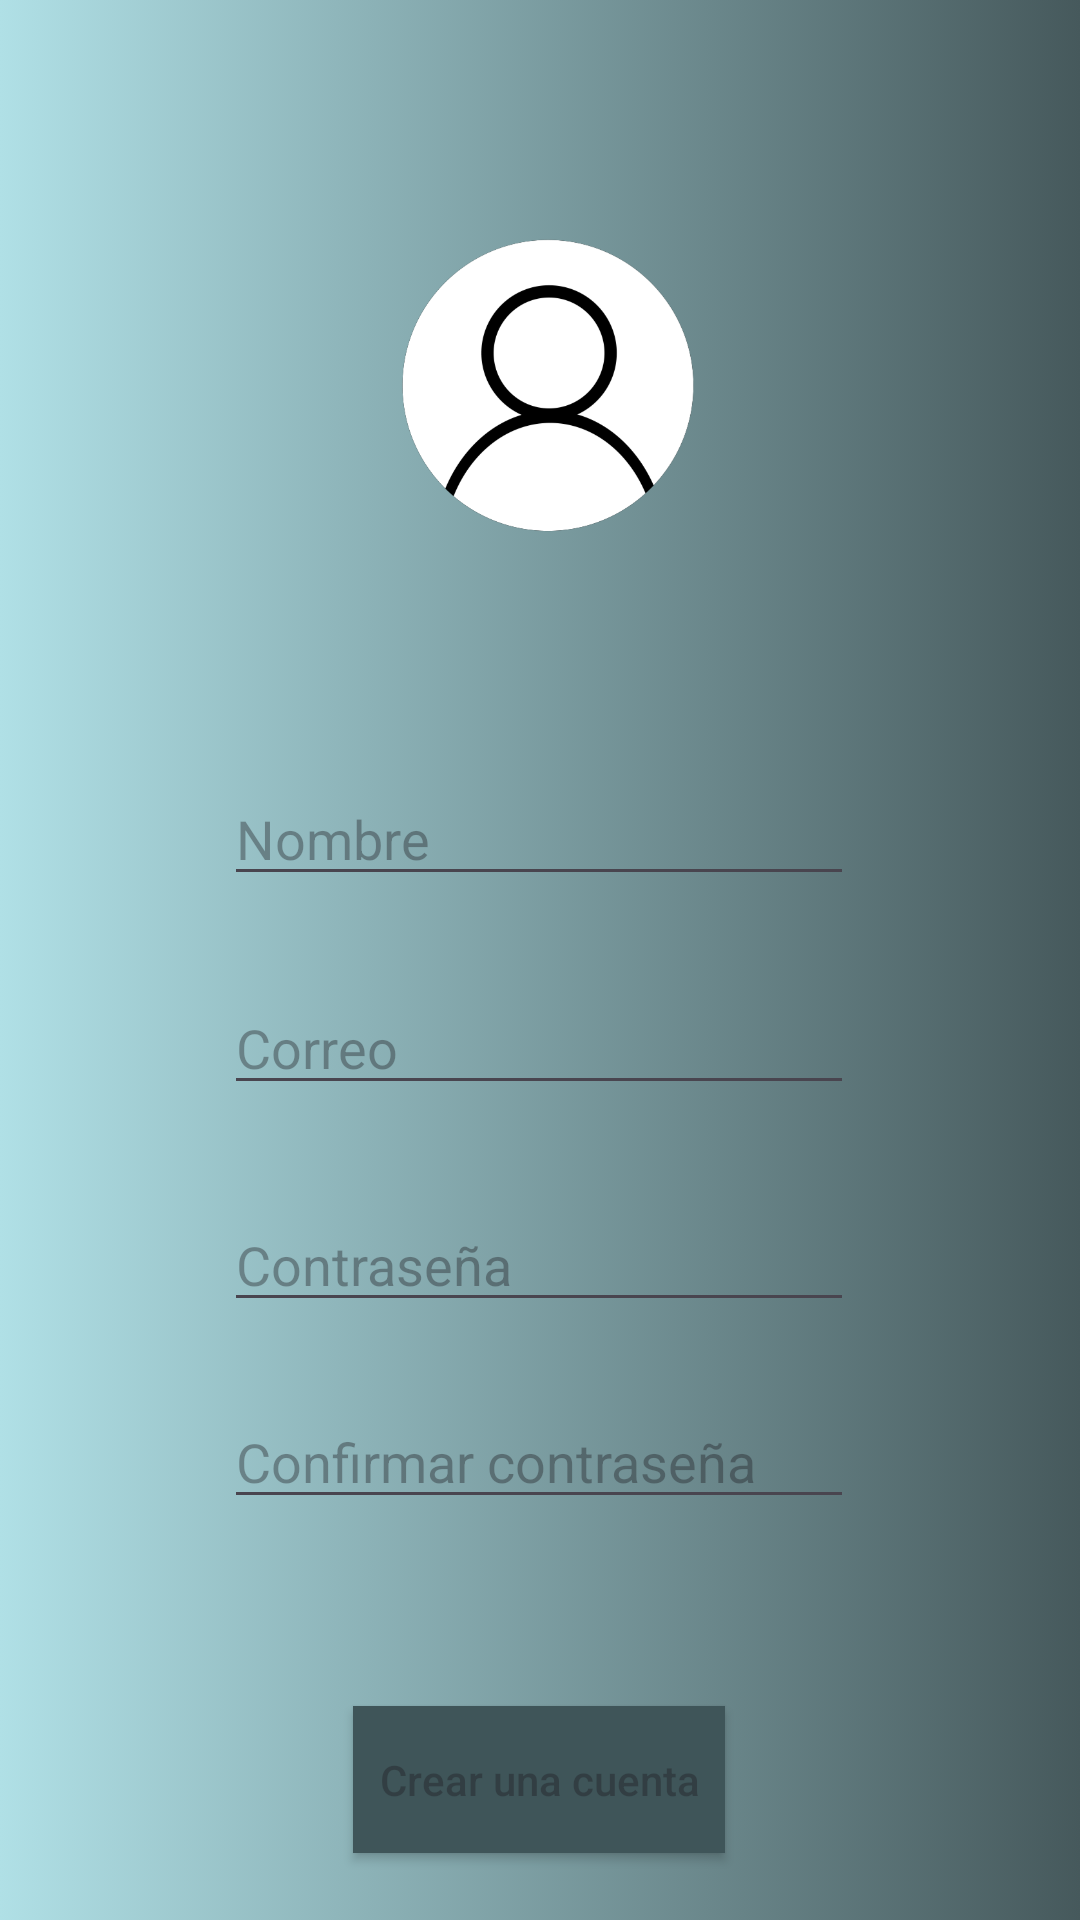

Produce the Android XML layout that renders to this screen, including the resource entries it uses.
<!-- AndroidManifest.xml: application theme Theme.Myapploggi -->
<!-- res/layout/activity_crear_cuenta.xml -->
<?xml version="1.0" encoding="utf-8"?>
<androidx.constraintlayout.widget.ConstraintLayout xmlns:android="http://schemas.android.com/apk/res/android"
    xmlns:app="http://schemas.android.com/apk/res-auto"
    xmlns:tools="http://schemas.android.com/tools"
    android:layout_width="match_parent"
    android:layout_height="match_parent"
    tools:context=".CrearCuenta"
    android:background="@drawable/fondodegradado"
    >

    <EditText
        android:id="@+id/editTextText"
        android:layout_width="wrap_content"
        android:layout_height="wrap_content"
        android:ems="10"
        android:hint="Nombre"
        android:inputType="text"
        app:layout_constraintBottom_toBottomOf="parent"
        app:layout_constraintEnd_toEndOf="parent"
        app:layout_constraintHorizontal_bias="0.497"
        app:layout_constraintStart_toStartOf="parent"
        app:layout_constraintTop_toTopOf="parent"
        app:layout_constraintVertical_bias="0.43" />

    <EditText
        android:id="@+id/editTextTextPassword"
        android:layout_width="wrap_content"
        android:layout_height="wrap_content"
        android:ems="10"
        android:hint="Contraseña"
        android:inputType="textPassword"
        app:layout_constraintBottom_toBottomOf="parent"
        app:layout_constraintEnd_toEndOf="parent"
        app:layout_constraintHorizontal_bias="0.497"
        app:layout_constraintStart_toStartOf="parent"
        app:layout_constraintTop_toBottomOf="@+id/editTextText"
        app:layout_constraintVertical_bias="0.335" />

    <EditText
        android:id="@+id/editTextTextPassword2"
        android:layout_width="wrap_content"
        android:layout_height="wrap_content"
        android:ems="10"
        android:hint="Confirmar contraseña"
        android:inputType="textPassword"
        app:layout_constraintBottom_toBottomOf="parent"
        app:layout_constraintEnd_toEndOf="parent"
        app:layout_constraintHorizontal_bias="0.497"
        app:layout_constraintStart_toStartOf="parent"
        app:layout_constraintTop_toBottomOf="@+id/editTextText"
        app:layout_constraintVertical_bias="0.554" />

    <EditText
        android:id="@+id/editTextText2"
        android:layout_width="wrap_content"
        android:layout_height="wrap_content"
        android:ems="10"
        android:hint="Correo"
        android:inputType="textEmailAddress"
        app:layout_constraintBottom_toBottomOf="parent"
        app:layout_constraintEnd_toEndOf="parent"
        app:layout_constraintHorizontal_bias="0.497"
        app:layout_constraintStart_toStartOf="parent"
        app:layout_constraintTop_toTopOf="parent"
        app:layout_constraintVertical_bias="0.546" />

    <Button
        android:id="@+id/button3"
        android:layout_width="124dp"
        android:layout_height="49dp"
        android:layout_marginTop="128dp"
        android:background="@color/Color3"
        android:hint="Crear una cuenta"
        app:layout_constraintBottom_toBottomOf="parent"
        app:layout_constraintEnd_toEndOf="parent"
        app:layout_constraintHorizontal_bias="0.498"

        app:layout_constraintStart_toStartOf="parent"
        app:layout_constraintTop_toBottomOf="@+id/editTextTextPassword"
        app:layout_constraintVertical_bias="0.0" />

    <ImageView
        android:id="@+id/imageView"
        android:layout_width="232dp"
        android:layout_height="250dp"
        app:layout_constraintBottom_toTopOf="@+id/editTextText"
        app:layout_constraintEnd_toEndOf="parent"
        app:layout_constraintStart_toStartOf="parent"
        app:layout_constraintTop_toTopOf="parent"
        app:layout_constraintVertical_bias="0.733"
        app:srcCompat="@drawable/logoinisiosesion" />

</androidx.constraintlayout.widget.ConstraintLayout>
<!-- resources referenced by this layout -->
<resources>
  <color name="Color3">#3F5559</color>
  <!-- drawable fondodegradado (drawable) -->
  <?xml version="1.0" encoding="utf-8"?>
  <selector xmlns:android="http://schemas.android.com/apk/res/android">
  
      <item>
          <shape android:shape="rectangle">
              <gradient android:startColor="@color/Color1" android:endColor="@color/Color2">
  
              </gradient>
  
          </shape>
      </item>
  
  </selector>
  <!-- drawable logoinisiosesion: png bitmap (drawable, 32028 bytes) -->
  <style name="Theme.Myapploggi" parent="Base.Theme.Myapploggi" />
  <color name="Color1">#B0E0E6</color>
  <color name="Color2">#46595C</color>
  <style name="Base.Theme.Myapploggi" parent="Theme.Material3.DayNight.NoActionBar">
          
          
      </style>
</resources>
